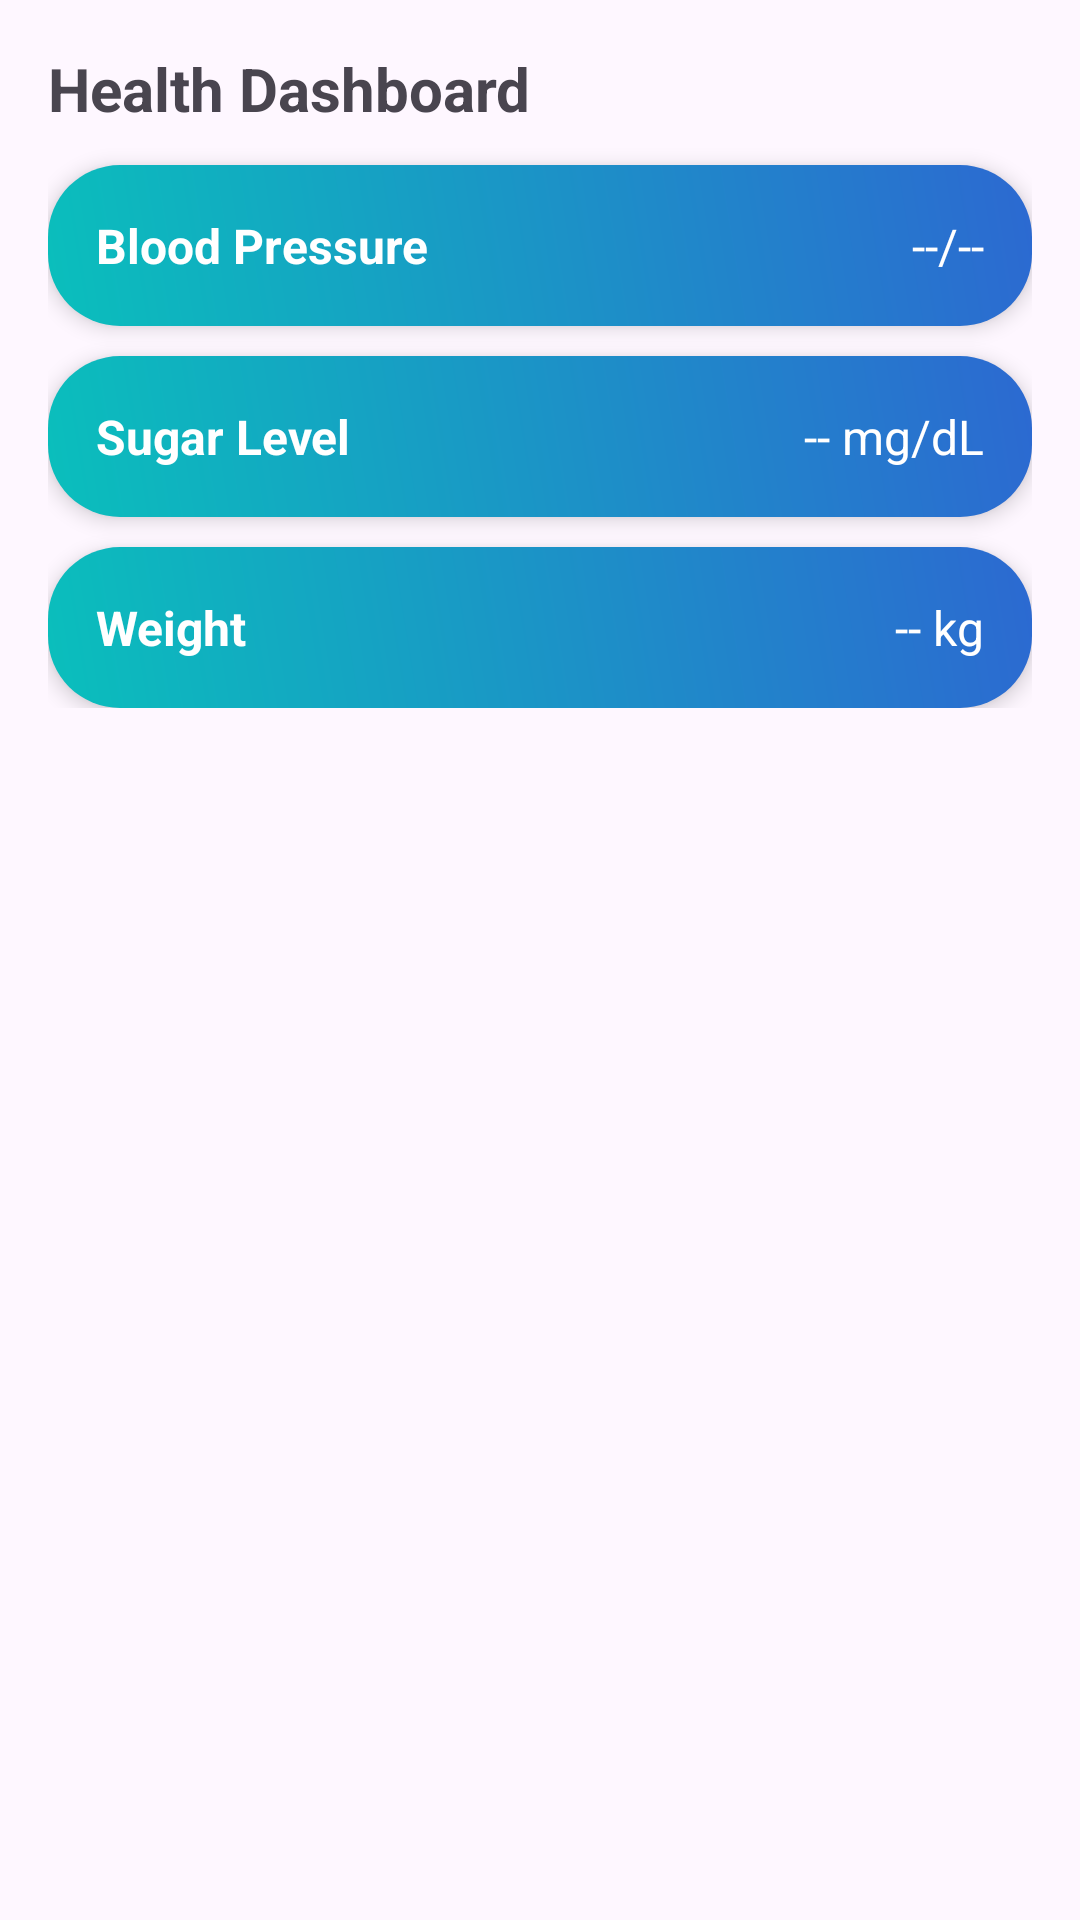

Write the Android layout XML for this screen, with the resource values it uses.
<!-- AndroidManifest.xml: application theme Theme.Vytal -->
<!-- res/layout/fragment_health_dashboard.xml -->
<?xml version="1.0" encoding="utf-8"?>
<ScrollView xmlns:android="http://schemas.android.com/apk/res/android"
    xmlns:tools="http://schemas.android.com/tools"
    android:layout_width="match_parent"
    android:layout_height="match_parent"
    android:padding="16dp"
    android:background="@color/vytal_bg_light"
    tools:context=".ui.HealthDashboardFragment">

    <LinearLayout
        android:layout_width="match_parent"
        android:layout_height="wrap_content"
        android:orientation="vertical">

        <TextView
            android:layout_width="wrap_content"
            android:layout_height="wrap_content"
            android:text="Health Dashboard"
            android:textColor="@color/vytal_teal"
            android:textStyle="bold"
            android:textSize="20sp"
            android:layout_marginBottom="12dp" />

        
        <LinearLayout
            android:layout_width="match_parent"
            android:layout_height="wrap_content"
            android:background="@drawable/gradient_card"
            android:elevation="4dp"
            android:padding="16dp"
            android:layout_marginBottom="10dp">

            <TextView
                android:layout_width="0dp"
                android:layout_height="wrap_content"
                android:layout_weight="1"
                android:text="Blood Pressure"
                android:textColor="@android:color/white"
                android:textSize="16sp"
                android:textStyle="bold" />

            <TextView
                android:id="@+id/textBP"
                android:layout_width="wrap_content"
                android:layout_height="wrap_content"
                android:text="--/--"
                android:textColor="@android:color/white"
                android:textSize="16sp" />
        </LinearLayout>

        
        <LinearLayout
            android:layout_width="match_parent"
            android:layout_height="wrap_content"
            android:background="@drawable/gradient_card"
            android:elevation="4dp"
            android:padding="16dp"
            android:layout_marginBottom="10dp">

            <TextView
                android:layout_width="0dp"
                android:layout_height="wrap_content"
                android:layout_weight="1"
                android:text="Sugar Level"
                android:textColor="@android:color/white"
                android:textSize="16sp"
                android:textStyle="bold" />

            <TextView
                android:id="@+id/textSugar"
                android:layout_width="wrap_content"
                android:layout_height="wrap_content"
                android:text="-- mg/dL"
                android:textColor="@android:color/white"
                android:textSize="16sp" />
        </LinearLayout>

        
        <LinearLayout
            android:layout_width="match_parent"
            android:layout_height="wrap_content"
            android:background="@drawable/gradient_card"
            android:elevation="4dp"
            android:padding="16dp">

            <TextView
                android:layout_width="0dp"
                android:layout_height="wrap_content"
                android:layout_weight="1"
                android:text="Weight"
                android:textColor="@android:color/white"
                android:textSize="16sp"
                android:textStyle="bold" />

            <TextView
                android:id="@+id/textWeight"
                android:layout_width="wrap_content"
                android:layout_height="wrap_content"
                android:text="-- kg"
                android:textColor="@android:color/white"
                android:textSize="16sp" />
        </LinearLayout>

    </LinearLayout>
</ScrollView>
<!-- resources referenced by this layout -->
<resources>
  <!-- drawable gradient_card (drawable) -->
  <?xml version="1.0" encoding="utf-8"?>
  <shape xmlns:android="http://schemas.android.com/apk/res/android"
      android:shape="rectangle">
      <gradient
          android:angle="45"
          android:startColor="#0ABFBC"
          android:endColor="#2C69D1"
          android:type="linear" />
      <corners android:radius="24dp" />
  </shape>
  <style name="Theme.Vytal" parent="Base.Theme.Vytal" />
  <style name="Base.Theme.Vytal" parent="Theme.Material3.DayNight.NoActionBar">
          
          
      </style>
</resources>
